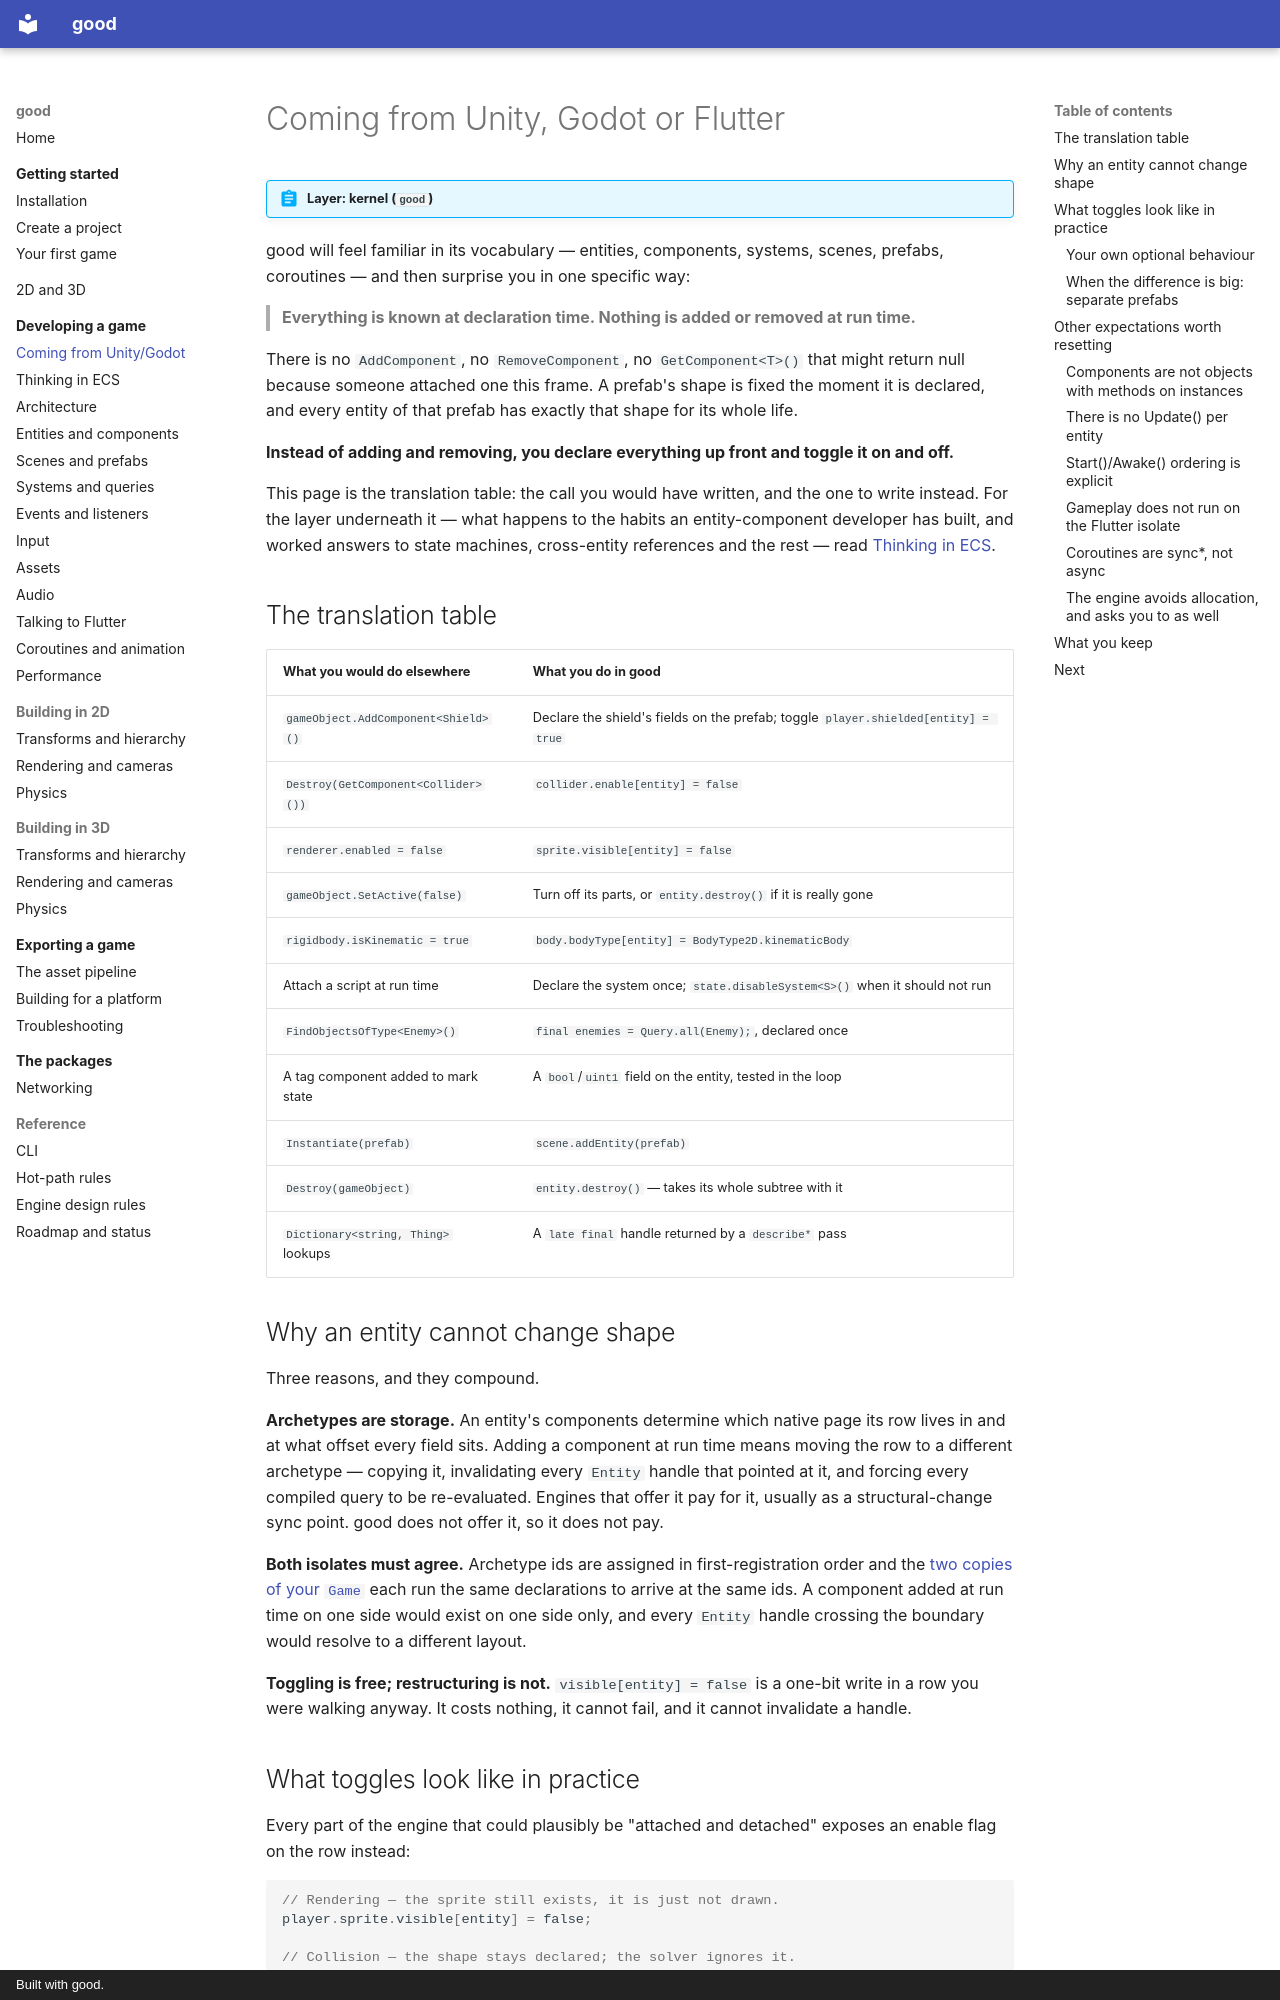

repository: sunarya-thito/good · page: guide/mental-model/index.html · generator: mkdocs · copyright: Built with good.

# Coming from Unity, Godot or Flutter

<!-- snippet-scope
// The page's Player before it is cut down to two fields under "Your own
// optional behaviour". Declaring it here cuts the page at that redeclaration,
// so each fence sees the version above it.
class Player extends EntityStruct
    with Transform2D, WorldTransform2D, Renderable2D, Collider2D, RigidBody2D {
  final shielded = Field.boolean();
  final shieldEnergy = Field.float64();

  final sprite = Sprite.of(width: 64, height: 64);
  final hitbox = ColliderBody.circle(radius: 0.5);
}

late Player player;

class AiSystem extends GameSystem {}

class Bullet() extends EntityStruct with Transform2D, Renderable2D;

class HomingBullet() extends EntityStruct with Transform2D, Renderable2D;

late QueryDescriptor descriptor;
late Query homing;
late Query allBullets;
-->

!!! abstract "Layer: kernel (`good`)"

good will feel familiar in its vocabulary — entities, components, systems,
scenes, prefabs, coroutines — and then surprise you in one specific way:

> **Everything is known at declaration time. Nothing is added or removed at
> run time.**

There is no `AddComponent`, no `RemoveComponent`, no `GetComponent<T>()` that
might return null because someone attached one this frame. A prefab's shape is
fixed the moment it is declared, and every entity of that prefab has exactly
that shape for its whole life.

**Instead of adding and removing, you declare everything up front and toggle it
on and off.**

This page is the translation table: the call you would have written, and the
one to write instead. For the layer underneath it — what happens to the habits
an entity-component developer has built, and worked answers to state machines,
cross-entity references and the rest — read
[Thinking in ECS](thinking-in-ecs.md).

## The translation table

| What you would do elsewhere | What you do in good |
|---|---|
| `gameObject.AddComponent<Shield>()` | Declare the shield's fields on the prefab; toggle `player.shielded[entity] = true` |
| `Destroy(GetComponent<Collider>())` | `collider.enable[entity] = false` |
| `renderer.enabled = false` | `sprite.visible[entity] = false` |
| `gameObject.SetActive(false)` | Turn off its parts, or `entity.destroy()` if it is really gone |
| `rigidbody.isKinematic = true` | `body.bodyType[entity] = BodyType2D.kinematicBody` |
| Attach a script at run time | Declare the system once; `state.disableSystem<S>()` when it should not run |
| `FindObjectsOfType<Enemy>()` | `final enemies = Query.all(Enemy);`, declared once |
| A tag component added to mark state | A `bool`/`uint1` field on the entity, tested in the loop |
| `Instantiate(prefab)` | `scene.addEntity(prefab)` |
| `Destroy(gameObject)` | `entity.destroy()` — takes its whole subtree with it |
| `Dictionary<string, Thing>` lookups | A `late final` handle returned by a `describe*` pass |
